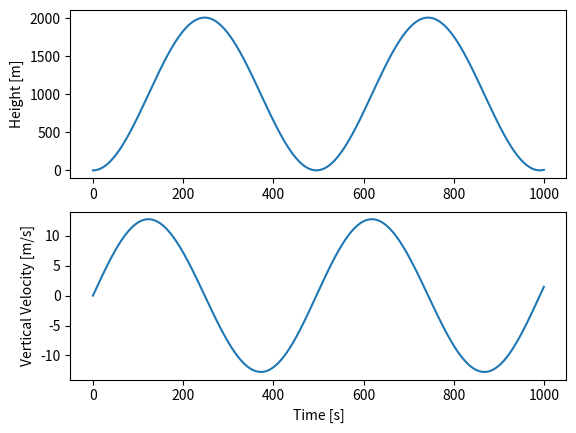
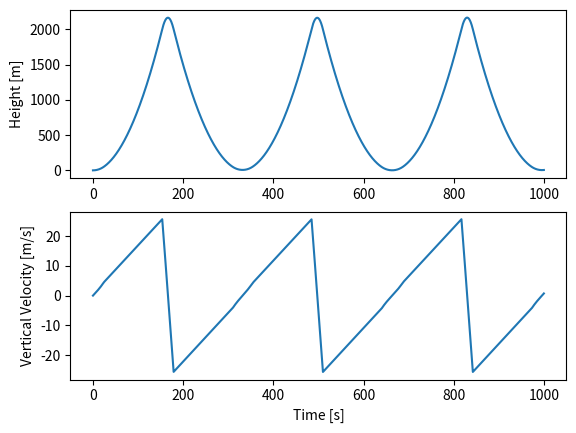

Python code for these plots, in order:
import numpy as np
import matplotlib.pyplot as plt

# Constants
theta_at_0 = 300
g = 9.81

def get_theta_z(z, theta_at_0=300, simple=True):
    if simple:
        lapse = 0.005
    else:
        if z<=50:
            lapse = -0.04
        elif z<2000:
            lapse = 0
        elif z<=2250:
            lapse = 0.04
        else:
            lapse = 0.005

    theta_0 = theta_at_0 + lapse * z

    return theta_0

def compute(t_tot, dt=0.1, w_0=0, theta_star=305, s=True):
    t = np.arange(0, t_tot, dt)
    w = np.zeros(len(t))
    z = np.zeros(len(t))

    w[0] = w_0

    for i in range(len(t)-1):
        w[i+1] = w[i] + g * (theta_star/get_theta_z(z[i], simple=s) - 1) * dt

        z[i+1] = z[i] + w[i+1] * dt

    return t, z, w

def find_characteristics(ts, zs, ws, printout=True):
    w_max = np.amax(ws) # max vertical velocity of parcel
    z_max = np.amax(zs) # max altitude of parcel
    z_w_max = zs[np.argmax(ws)] # altitude where max velocity is reached

    # finding the period
    t_zero_crossing = ts[np.where(zs<1e-3)]
    if len(t_zero_crossing)>1:
        period = t_zero_crossing[1]-t_zero_crossing[0]
        N = 2*np.pi/period
    else:
        period = "Could not be found"
        N = "Could not be found"

    if printout:
        print("Max altitude: ", z_max, "m")
        print("Max velocity: ", w_max, "m/s")
        print("Max velocity reached at: ", z_w_max, "m altitude")
        print("Period: ", period, "s")
        print("Angular frequency: ", N, "s^{-1}")

    return w_max, z_max, z_w_max, period, N

t, z, w = compute(1000)
t_, z_, w_ = compute(1000, s=False)

w_max, z_max, z_w_max, period, N = find_characteristics(t, z, w)
w_max, z_max, z_w_max, period, N = find_characteristics(t_, z_, w_)


fig1 = plt.figure()
ax1 = fig1.add_subplot(211)
ax2 = fig1.add_subplot(212)

ax1.plot(t, z)
ax1.set_ylabel("Height [m]")

ax2.plot(t, w)
ax2.set_xlabel("Time [s]")
ax2.set_ylabel("Vertical Velocity [m/s]")

fig2 = plt.figure()
ax3 = fig2.add_subplot(211)
ax4 = fig2.add_subplot(212)

ax3.plot(t_, z_)
ax3.set_ylabel("Height [m]")

ax4.plot(t_, w_)
ax4.set_xlabel("Time [s]")
ax4.set_ylabel("Vertical Velocity [m/s]")

plt.show()
